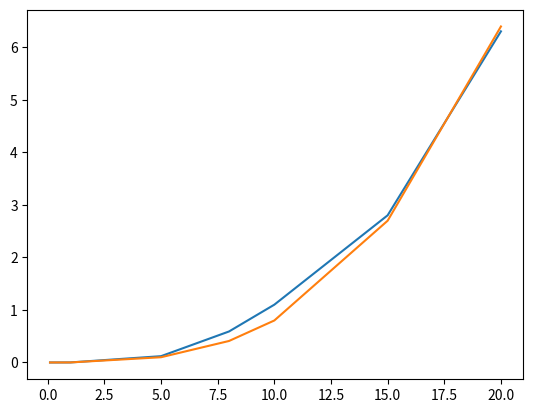

The script that saved this image:
from scipy.optimize import curve_fit
import numpy as np
import matplotlib.pyplot as plt


def func(x, D_T):
    return 12/5 * np.pi**4 * 8.314 * (x/D_T)**3


T = [0.1, 1, 5, 8, 10, 15, 20]
C = [8.5*10**(-7), 8.6*10**(-4), 0.12, 0.59, 1.1, 2.8, 6.3]

popt, pcov = curve_fit(func, T, C)
print(popt)


plt.plot(T, C)
plt.plot(T, func(np.array(T), popt[0]))

plt.show()
